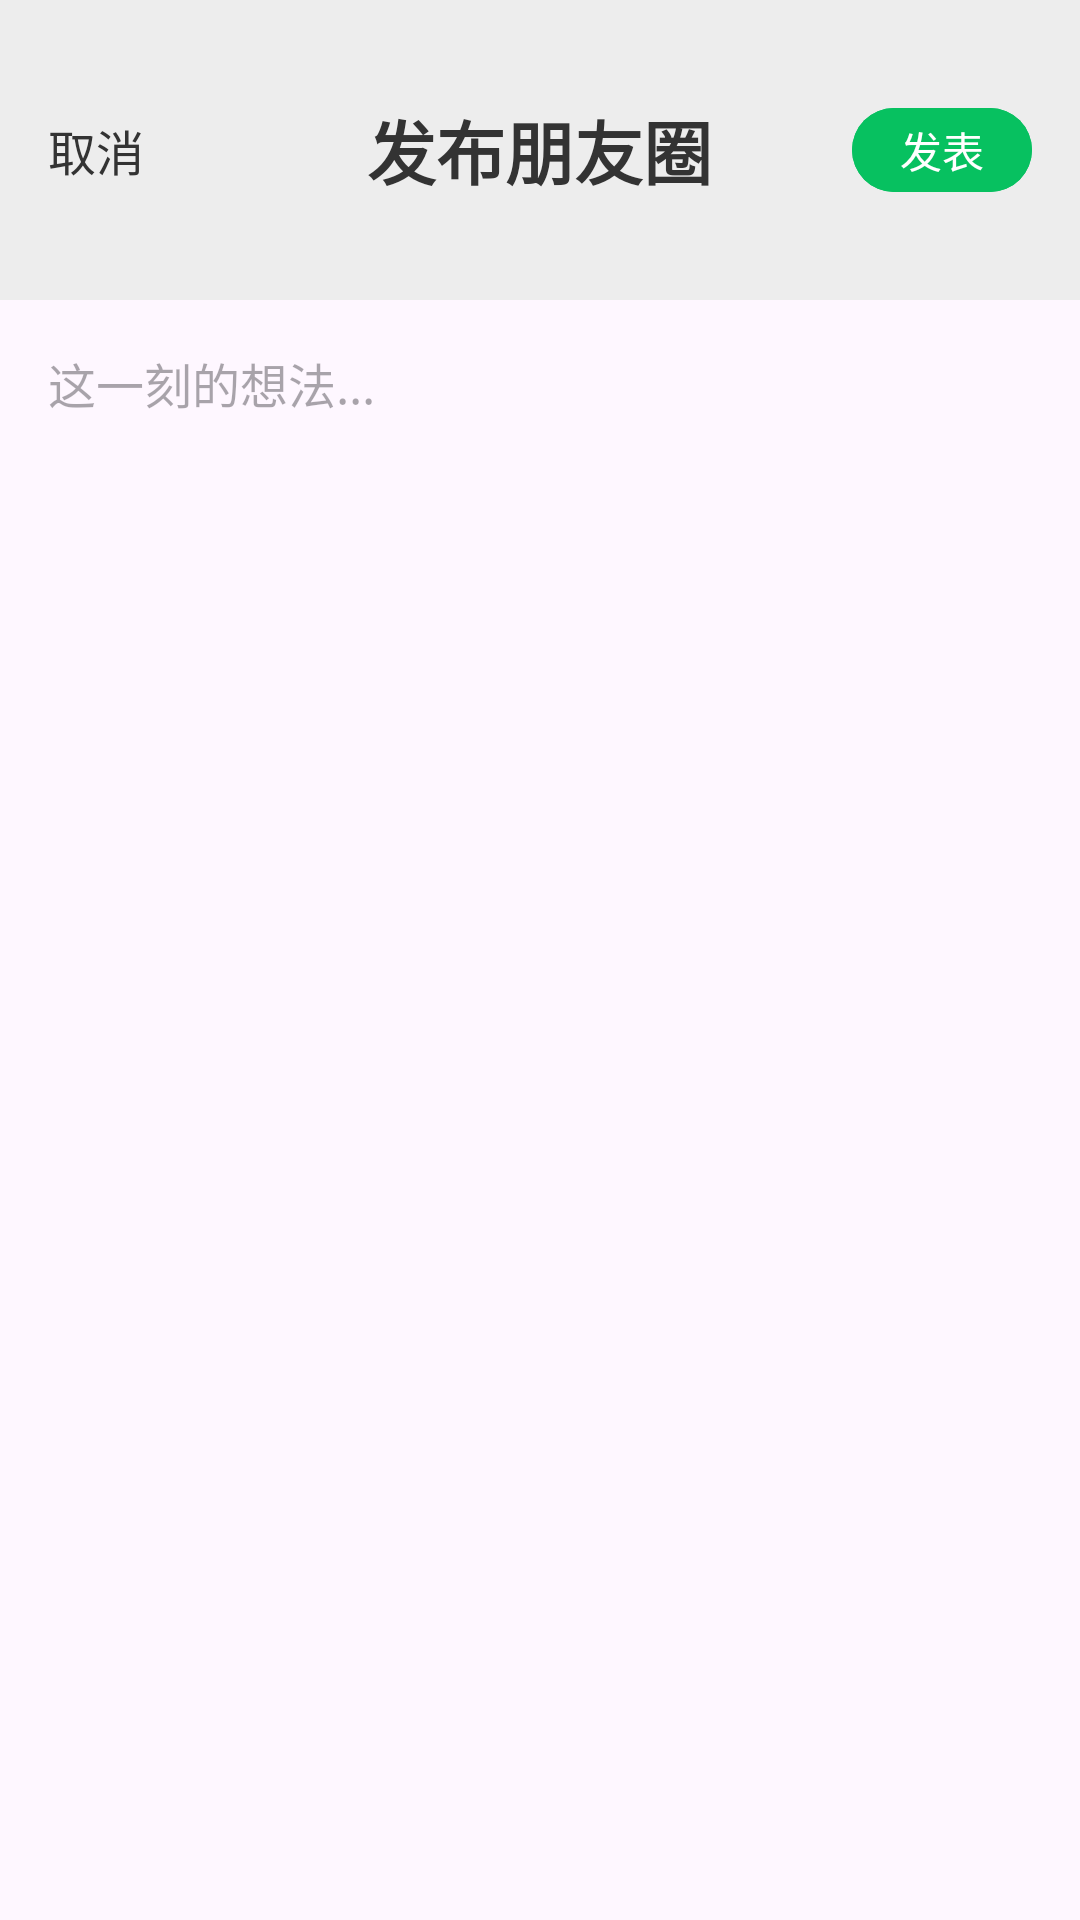

Reconstruct the res/layout file that produces this screen, plus the resources it refers to.
<!-- AndroidManifest.xml: application theme Theme.ChatApp -->
<!-- res/layout/activity_moment_publish.xml -->
<?xml version="1.0" encoding="utf-8"?>
<LinearLayout xmlns:android="http://schemas.android.com/apk/res/android"
    android:layout_width="match_parent"
    android:layout_height="match_parent"
    android:orientation="vertical">

    <RelativeLayout
        android:layout_width="match_parent"
        android:layout_height="100dp"
        android:background="#EDEDED">

        <TextView
            android:id="@+id/tvCancel"
            android:layout_width="wrap_content"
            android:layout_height="match_parent"
            android:layout_alignParentStart="true"
            android:gravity="center_vertical"
            android:paddingStart="16dp"
            android:paddingEnd="16dp"
            android:text="取消"
            android:textColor="#333333"
            android:textSize="16sp" />

        <TextView
            android:layout_width="wrap_content"
            android:layout_height="wrap_content"
            android:layout_centerInParent="true"
            android:text="发布朋友圈"
            android:textColor="#333333"
            android:textSize="23sp"
            android:textStyle="bold" />

        <Button
            android:id="@+id/btnPublish"
            android:layout_width="wrap_content"
            android:layout_height="36dp"
            android:layout_alignParentEnd="true"
            android:layout_centerVertical="true"
            android:layout_marginEnd="16dp"
            android:backgroundTint="#07C160"
            android:minWidth="60dp"
            android:paddingStart="12dp"
            android:paddingEnd="12dp"
            android:paddingTop="0dp"
            android:paddingBottom="0dp"
            android:text="发表"
            android:textColor="#FFFFFF"
            android:textSize="14sp" />
    </RelativeLayout>

    <EditText
        android:id="@+id/etContent"
        android:layout_width="match_parent"
        android:layout_height="wrap_content"
        android:layout_margin="16dp"
        android:background="@null"
        android:gravity="top|start"
        android:hint="这一刻的想法..."
        android:minLines="5"
        android:textColor="#333333"
        android:textSize="16sp" />

    <androidx.recyclerview.widget.RecyclerView
        android:id="@+id/rvSelectedImages"
        android:layout_width="match_parent"
        android:layout_height="wrap_content"
        android:layout_marginStart="12dp"
        android:layout_marginEnd="12dp" />

</LinearLayout>
<!-- resources referenced by this layout -->
<resources>
  <style name="Theme.ChatApp" parent="Theme.Material3.DayNight.NoActionBar">
          
          <item name="colorPrimary">@color/system_accent3_0</item>
          <item name="colorPrimaryVariant">@color/system_accent3_10</item>
          <item name="colorOnPrimary">@color/system_accent3_200</item>
          
          
      </style>
  <color name="system_accent3_0">#FFFFFF</color>
  <color name="system_accent3_10">#FFFBFF</color>
  <color name="system_accent3_200">#D3C78E</color>
</resources>
